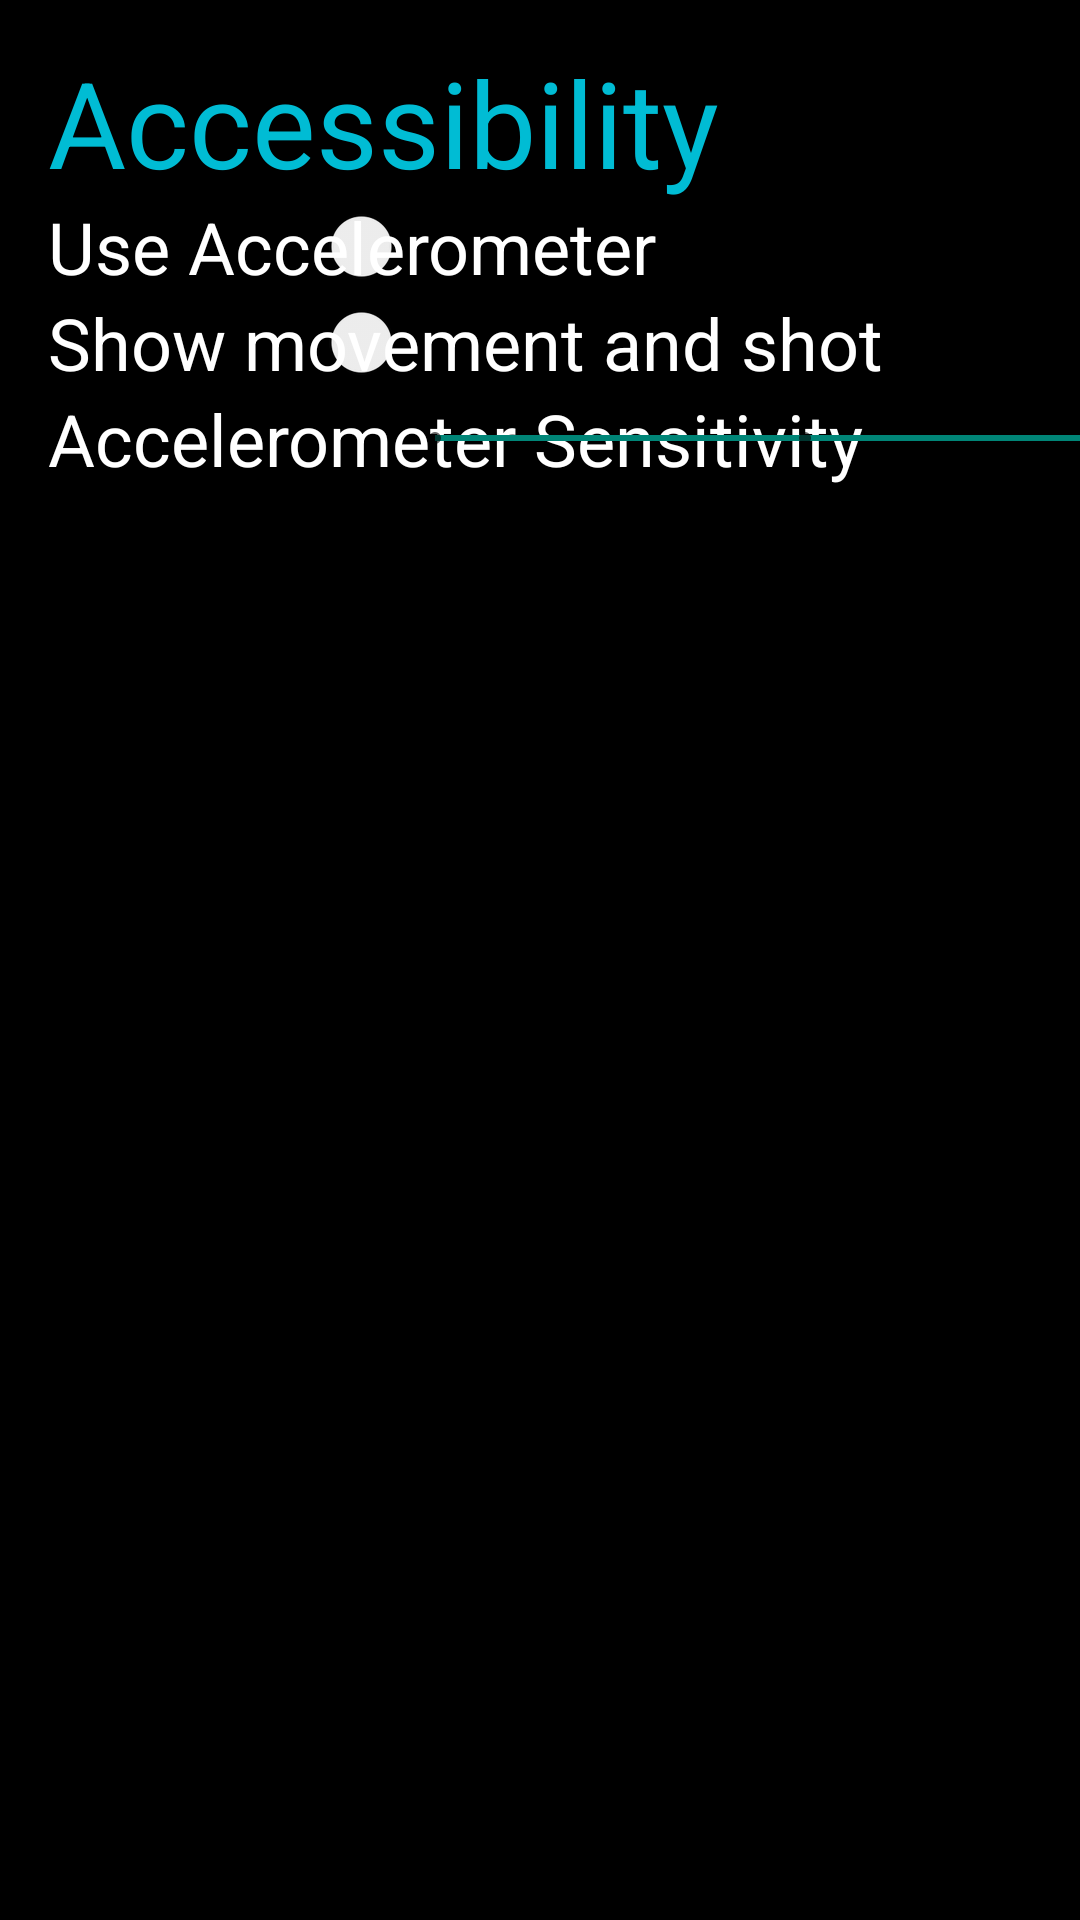

Layout XML and referenced resources for this Android screen:
<!-- AndroidManifest.xml: application theme Theme.AppCompat.DayNight -->
<!-- res/layout/settings_accessibility.xml -->
<?xml version="1.0" encoding="utf-8"?>
<androidx.constraintlayout.widget.ConstraintLayout xmlns:android="http://schemas.android.com/apk/res/android"
    xmlns:app="http://schemas.android.com/apk/res-auto"
    xmlns:tools="http://schemas.android.com/tools"
    android:id="@+id/accessibilitySettingsView"
    android:layout_width="match_parent"
    android:layout_height="match_parent"
    android:background="#000000">

    <Switch
        android:id="@+id/direction_switch"
        android:layout_width="wrap_content"
        android:layout_height="32dp"
        android:layout_marginEnd="199dp"
        app:layout_constraintEnd_toEndOf="parent"
        app:layout_constraintTop_toBottomOf="@+id/accelerometer_switch" />

    <Switch
        android:id="@+id/accelerometer_switch"
        android:layout_width="wrap_content"
        android:layout_height="32dp"
        android:layout_marginEnd="199dp"
        app:layout_constraintEnd_toEndOf="parent"
        app:layout_constraintTop_toBottomOf="@+id/accessibilityTitle" />

    <TextView
        android:id="@+id/directionsTextView"
        android:layout_width="wrap_content"
        android:layout_height="32dp"
        android:layout_marginStart="16dp"
        android:text="@string/directions_text"
        android:textAppearance="@style/TextAppearance.AppCompat"
        android:textColor="#ffffff"
        android:textSize="24sp"
        android:textStyle="normal"
        android:visibility="visible"
        app:layout_constraintStart_toStartOf="parent"
        app:layout_constraintTop_toBottomOf="@+id/accelerometerTextView"
        tools:visibility="visible" />

    <TextView
        android:id="@+id/accelerometerTextView"
        android:layout_width="wrap_content"
        android:layout_height="32dp"
        android:layout_marginStart="16dp"
        android:layout_marginLeft="16dp"
        android:text="@string/accelerometer_text"
        android:textAppearance="@style/TextAppearance.AppCompat"
        android:textColor="#ffffff"
        android:textSize="24sp"
        android:textStyle="normal"
        android:visibility="visible"
        app:layout_constraintStart_toStartOf="parent"
        app:layout_constraintTop_toBottomOf="@+id/accessibilityTitle"
        tools:visibility="visible" />

    <TextView
        android:id="@+id/accSensitivityTextView"
        android:layout_width="wrap_content"
        android:layout_height="32dp"
        android:layout_marginStart="16dp"
        android:text="@string/acc_sensitivity_text"
        android:textAppearance="@style/TextAppearance.AppCompat"
        android:textColor="#ffffff"
        android:textSize="24sp"
        android:textStyle="normal"
        android:visibility="visible"
        app:layout_constraintStart_toStartOf="parent"
        app:layout_constraintTop_toBottomOf="@+id/directionsTextView"
        tools:visibility="visible" />

    <TextView
        android:id="@+id/accessibilityTitle"
        android:layout_width="wrap_content"
        android:layout_height="52dp"
        android:layout_marginStart="16dp"
        android:layout_marginTop="14dp"
        android:text="@string/accessibility_text"
        android:textColor="#00BCD4"
        android:textSize="40sp"
        app:layout_constraintStart_toStartOf="parent"
        app:layout_constraintTop_toTopOf="parent" />

    <SeekBar
        android:id="@+id/accSensitivity"
        style="@style/Widget.AppCompat.SeekBar.Discrete"
        android:layout_width="402dp"
        android:layout_height="32dp"
        android:layout_marginStart="28dp"
        android:layout_marginEnd="16dp"
        android:max="3"
        android:progress="3"
        app:layout_constraintEnd_toEndOf="parent"
        app:layout_constraintStart_toEndOf="@+id/accSensitivityTextView"
        app:layout_constraintTop_toBottomOf="@+id/direction_switch" />
</androidx.constraintlayout.widget.ConstraintLayout>
<!-- resources referenced by this layout -->
<resources>
  <string name="acc_sensitivity_text">Accelerometer Sensitivity</string>
  <string name="accelerometer_text">Use Accelerometer</string>
  <string name="accessibility_text">Accessibility</string>
  <string name="directions_text">Show movement and shot directions</string>
</resources>
